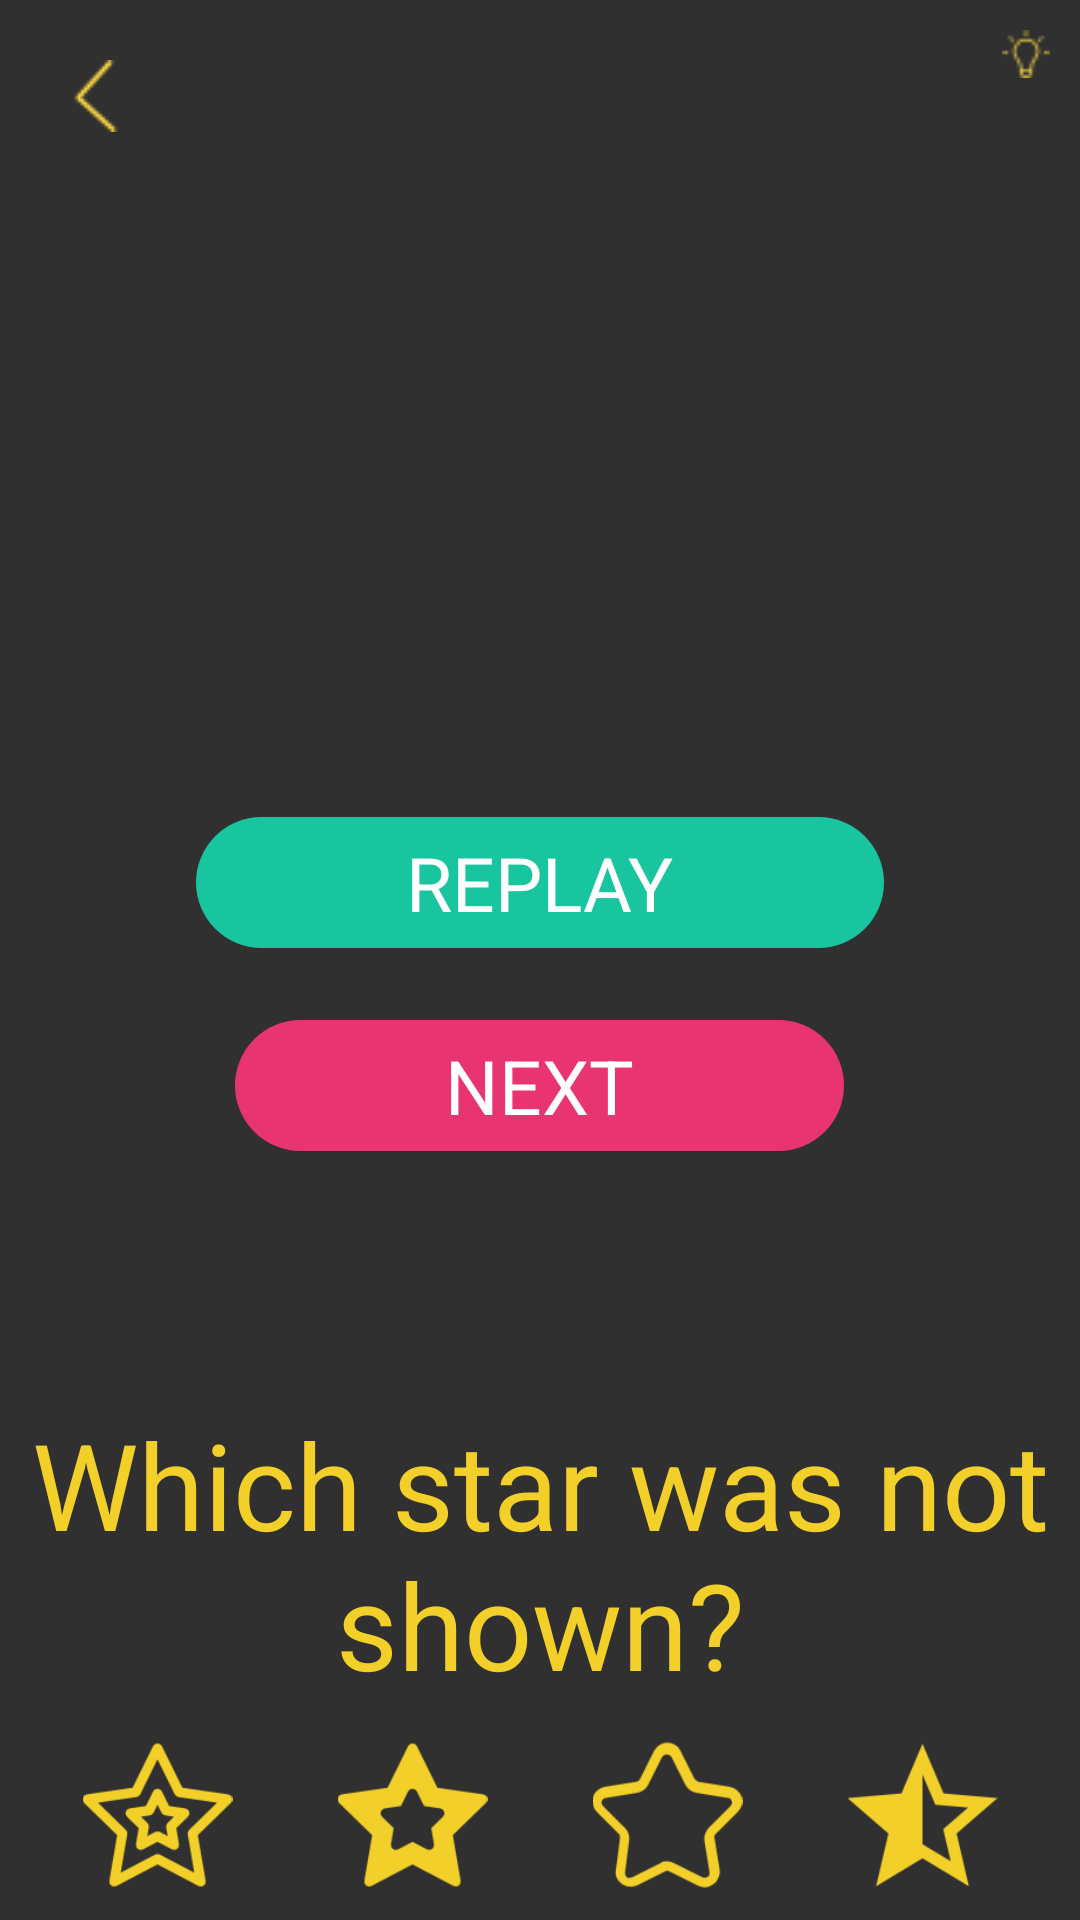

Write the Android layout XML for this screen, with the resource values it uses.
<!-- AndroidManifest.xml: application theme AppTheme -->
<!-- res/layout/activity_s2_l9.xml -->
<?xml version="1.0" encoding="utf-8"?>
<RelativeLayout xmlns:android="http://schemas.android.com/apk/res/android"
    xmlns:app="http://schemas.android.com/apk/res-auto"
    xmlns:tools="http://schemas.android.com/tools"
    android:id="@+id/activity_s1_l1"
    android:layout_width="match_parent"
    android:layout_height="match_parent"
    android:padding="10dp"
    tools:context="jacksonmeyer.com.memoryenhancement.Stage2.S2L9">

    <RelativeLayout
        android:layout_width="100dp"
        android:layout_height="wrap_content"
        android:id="@+id/lightBulbRelativeLayout"
        android:layout_alignParentTop="true"
        android:layout_alignParentRight="true"
        android:layout_alignParentEnd="true">

        <TextView
            android:text=""
            android:layout_width="wrap_content"
            android:layout_height="wrap_content"
            android:id="@+id/numberOfLightbulbs"
            android:textSize="15sp"
            android:layout_marginRight="3dp"
            android:layout_alignTop="@+id/lightbulbImage"
            android:layout_toLeftOf="@+id/lightbulbImage"
            android:layout_toStartOf="@+id/lightbulbImage" />

        <ImageView
            android:layout_width="wrap_content"
            android:layout_height="wrap_content"
            android:src="@drawable/lightbulb1"
            android:background="@android:color/transparent"
            android:id="@+id/lightbulbImage"
            android:layout_alignParentTop="true"
            android:layout_alignParentRight="true"
            android:layout_alignParentEnd="true" />
    </RelativeLayout>

    <RelativeLayout
        android:layout_width="match_parent"
        android:layout_height="150dp"
        android:gravity="center"
        android:id="@+id/relativeLayout"
        android:layout_centerVertical="true"
        android:layout_alignParentLeft="true"
        android:layout_alignParentStart="true">

        <TextView
            android:text="replay"
            android:layout_width="wrap_content"
            android:layout_height="wrap_content"
            android:background="@drawable/green_background"
            android:paddingLeft="70dp"
            android:paddingRight="70dp"
            android:paddingTop="5dp"
            android:paddingBottom="5dp"
            android:textColor="@color/colorWhite"
            android:textSize="25dp"
            android:textAllCaps="true"
            android:id="@+id/replay"
            android:layout_alignParentTop="true"
            android:layout_centerHorizontal="true"
            android:layout_marginTop="16dp" />

        <TextView
            android:text="Next"
            android:layout_width="wrap_content"
            android:layout_height="wrap_content"
            android:background="@drawable/pink_background"
            android:paddingLeft="70dp"
            android:paddingRight="70dp"
            android:paddingTop="5dp"
            android:paddingBottom="5dp"
            android:textColor="@color/colorWhite"
            android:textSize="25dp"
            android:textAllCaps="true"
            android:id="@+id/next"
            android:gravity="center"
            android:layout_below="@+id/replay"
            android:layout_centerHorizontal="true"
            android:layout_marginTop="24dp" />

    </RelativeLayout>

    <TextView
        android:text=""
        android:layout_width="wrap_content"
        android:layout_height="wrap_content"
        android:id="@+id/coundownTimerTextView"
        android:textSize="40dp"
        android:textColor="@color/colorYellowish"
        android:layout_below="@+id/lightBulbRelativeLayout"
        android:layout_centerHorizontal="true" />

    <ImageView
        android:layout_width="wrap_content"
        android:layout_height="wrap_content"
        android:padding="10dp"
        app:srcCompat="@drawable/arrow"
        android:layout_alignParentTop="true"
        android:layout_alignParentLeft="true"
        android:layout_alignParentStart="true"
        android:id="@+id/backArrow" />

    <TextView
        android:text="@string/s1l9_question"
        android:layout_width="wrap_content"
        android:layout_height="wrap_content"
        android:textColor="@color/colorYellowish"
        android:textSize="40dp"
        android:gravity="center"
        android:id="@+id/answerQuestionTextView"
        android:layout_above="@+id/buttonLayout"
        android:layout_alignParentLeft="true"
        android:layout_alignParentStart="true"
        android:layout_marginBottom="12dp" />

    <TextView
        android:text=""
        android:textSize="50dp"
        android:textColor="@color/colorPinkish"
        android:layout_width="wrap_content"
        android:layout_height="wrap_content"
        android:gravity="center"
        android:id="@+id/questionTextView"
        android:layout_alignParentTop="true"
        android:layout_centerHorizontal="true" />

    <ImageView
        android:layout_width="wrap_content"
        android:layout_height="wrap_content"
        android:src="@drawable/check_correct"
        android:id="@+id/checkXImageView"
        android:visibility="invisible"
        android:layout_marginTop="26dp"
        android:layout_below="@+id/coundownTimerTextView"
        android:layout_centerHorizontal="true" />

    <ImageView
        android:layout_width="wrap_content"
        android:layout_height="wrap_content"
        app:srcCompat="@drawable/star_1"
        android:id="@+id/star2"
        android:visibility="invisible"
        android:layout_alignTop="@+id/checkXImageView"
        android:layout_alignParentLeft="true"
        android:layout_alignParentStart="true"
        android:layout_marginTop="19dp" />

    <ImageView
        android:layout_width="wrap_content"
        android:layout_height="wrap_content"
        app:srcCompat="@drawable/star_1"
        android:id="@+id/star1"
        android:visibility="invisible"
        android:layout_alignParentTop="true"
        android:layout_alignParentRight="true"
        android:layout_alignParentEnd="true" />

    <ImageView
        android:layout_width="wrap_content"
        android:layout_height="wrap_content"
        app:srcCompat="@drawable/star_1"
        android:id="@+id/star4"
        android:visibility="invisible"
        android:layout_alignParentBottom="true"
        android:layout_alignParentLeft="true"
        android:layout_alignParentStart="true" />

    <ImageView
        android:layout_width="wrap_content"
        android:layout_height="wrap_content"
        app:srcCompat="@drawable/star_1"
        android:id="@+id/star3"
        android:visibility="invisible"
        android:layout_alignBottom="@+id/answerQuestionTextView"
        android:layout_alignParentRight="true"
        android:layout_alignParentEnd="true"
        android:layout_marginBottom="34dp" />

    <TableLayout
        android:id="@+id/buttonLayout"
        android:layout_width="fill_parent"
        android:layout_height="50dp"
        android:stretchColumns="*"
        android:layout_alignParentBottom="true"
        android:layout_alignParentLeft="true"
        android:layout_alignParentStart="true">

        <TableRow
            android:id="@+id/button_row"
            android:layout_width="fill_parent"
            android:layout_height="wrap_content"
            android:layout_weight="1"
            >

            <ImageView
                android:layout_width="0dip"
                android:layout_height="50dp"
                app:srcCompat="@drawable/star_1"
                android:id="@+id/answerStar1"
                android:adjustViewBounds="true"/>


            <ImageView
                android:layout_width="0dip"
                android:layout_height="50dp"
                app:srcCompat="@drawable/star_2"
                android:id="@+id/answerStar2"
                android:adjustViewBounds="true" />

            <ImageView
                android:layout_width="0dip"
                android:layout_height="50dp"
                app:srcCompat="@drawable/star_3"
                android:id="@+id/answerStar3"
                android:adjustViewBounds="true"/>

            <ImageView
                android:layout_width="0dip"
                android:layout_height="50dp"
                app:srcCompat="@drawable/star5"
                android:id="@+id/answerStar4"
                android:adjustViewBounds="true"/>

        </TableRow>
    </TableLayout>

    <ImageView
        android:layout_width="wrap_content"
        android:layout_height="wrap_content"
        app:srcCompat="@drawable/star_1"
        android:id="@+id/star6"
        android:visibility="invisible"
        android:layout_alignTop="@+id/star3"
        android:layout_alignRight="@+id/coundownTimerTextView"
        android:layout_alignEnd="@+id/coundownTimerTextView" />

    <ImageView
        android:layout_width="wrap_content"
        android:layout_height="wrap_content"
        app:srcCompat="@drawable/star_1"
        android:id="@+id/star5"
        android:visibility="invisible"
        android:layout_alignTop="@+id/checkXImageView"
        android:layout_alignLeft="@+id/checkXImageView"
        android:layout_alignStart="@+id/checkXImageView" />
</RelativeLayout>
<!-- resources referenced by this layout -->
<resources>
  <color name="colorPinkish">#e93472</color>
  <color name="colorWhite">#FFFFFF</color>
  <color name="colorYellowish">#F3CF29</color>
  <!-- drawable arrow: png bitmap (drawable, 603 bytes) -->
  <!-- drawable check_correct: png bitmap (drawable, 1545 bytes) -->
  <!-- drawable green_background (drawable) -->
  <?xml version="1.0" encoding="utf-8"?>
  <shape xmlns:android="http://schemas.android.com/apk/res/android"
      android:shape="rectangle">
      <gradient android:startColor="@color/colorGreenish"
          android:endColor="@color/colorGreenish"
          android:angle="270" />
      <corners android:radius="50dp" />
  </shape>
  <!-- drawable lightbulb1: png bitmap (drawable, 551 bytes) -->
  <!-- drawable pink_background (drawable) -->
  <?xml version="1.0" encoding="utf-8"?>
  <shape xmlns:android="http://schemas.android.com/apk/res/android"
      android:shape="rectangle">
      <gradient android:startColor="@color/colorPinkish"
          android:endColor="@color/colorPinkish"
          android:angle="270" />
      <corners android:radius="50dp" />
  </shape>
  <!-- drawable star5: png bitmap (drawable, 3185 bytes) -->
  <!-- drawable star_1: png bitmap (drawable, 5654 bytes) -->
  <!-- drawable star_2: png bitmap (drawable, 3270 bytes) -->
  <!-- drawable star_3: png bitmap (drawable, 3402 bytes) -->
  <string name="s1l9_question">Which star was not shown?</string>
  <style name="AppTheme" parent="Theme.AppCompat.NoActionBar">
          
          <item name="colorPrimary">@color/colorBackground</item>
          <item name="colorPrimaryDark">@color/colorBackground</item>
          <item name="colorAccent">@color/colorBackground</item>
      </style>
  <color name="colorGreenish">#19C59E</color>
  <color name="colorBackground">#303433</color>
</resources>
